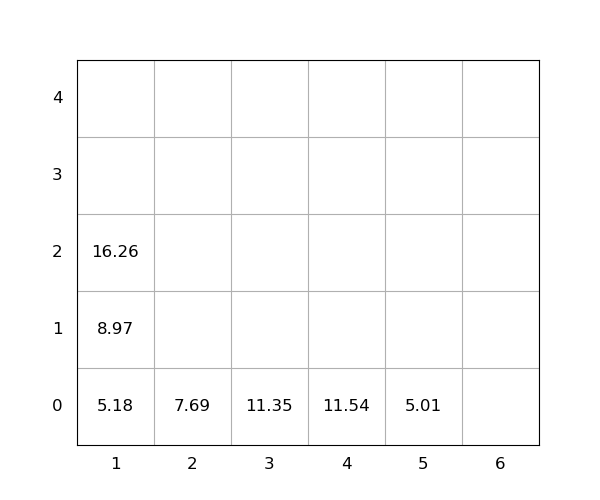

Source data for this figure (header and first rows):
idx, loc_x, loc_y, loc_z, weight, seq, emerg, reloc, size(ft)
1, 5, 0, 0, 5.01, 0, 0, 0, 20
2, 4, 0, 0, 11.54, 0, 0, 0, 20
3, 1, 0, 0, 5.18, 1, 0, 0, 20
4, 1, 0, 1, 8.97, 2, 0, 0, 20
5, 1, 0, 2, 16.26, 3, 0, 0, 20
6, 3, 0, 0, 11.35, 4, 0, 0, 20
7, 2, 0, 0, 7.69, 5, 0, 0, 20
